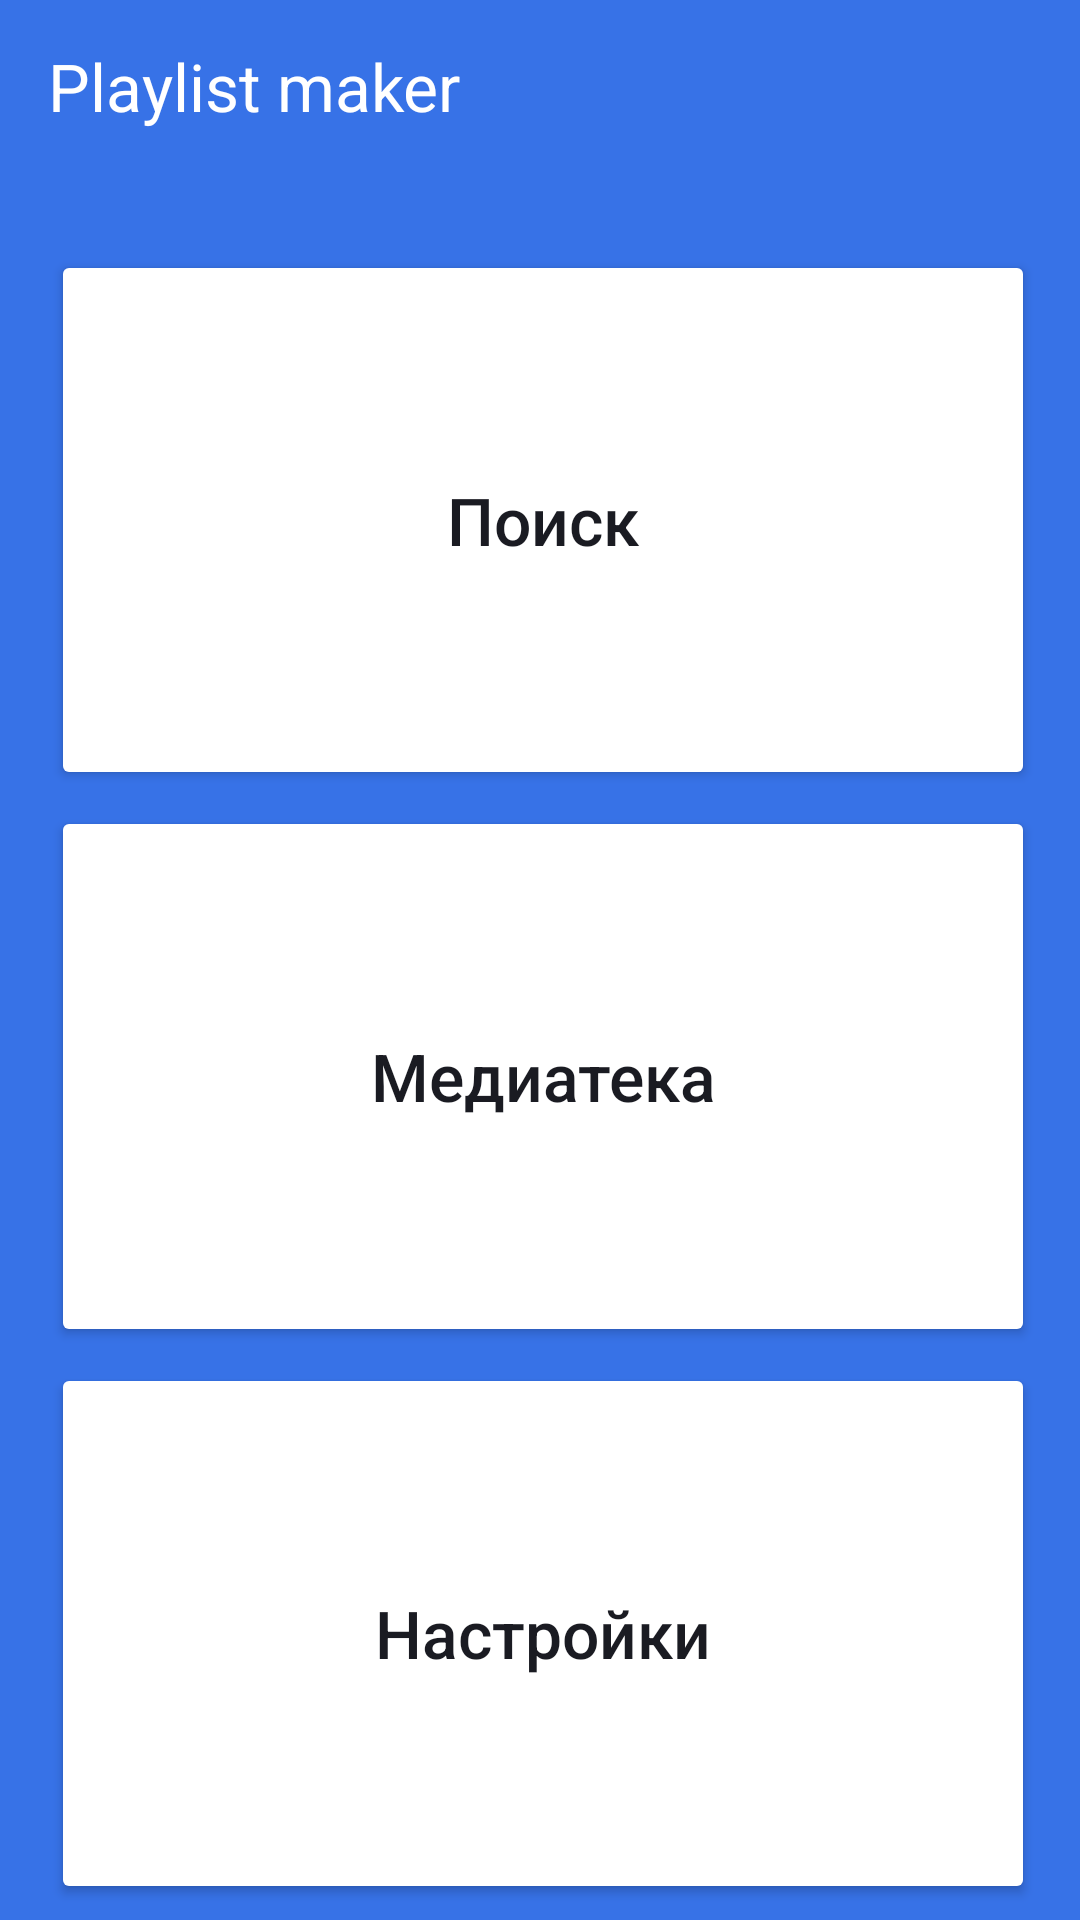

Layout XML and referenced resources for this Android screen:
<!-- AndroidManifest.xml: application theme Theme.PlayListMakers -->
<!-- res/layout/activity_main.xml -->
<?xml version="1.0" encoding="utf-8"?>
<androidx.constraintlayout.widget.ConstraintLayout xmlns:android="http://schemas.android.com/apk/res/android"
    xmlns:app="http://schemas.android.com/apk/res-auto"
    xmlns:tools="http://schemas.android.com/tools"
    android:layout_width="match_parent"
    android:layout_height="match_parent"
    tools:context=".MainActivity">

    <LinearLayout
        android:layout_width="match_parent"
        android:layout_height="match_parent"
        android:orientation="vertical"
        android:background="@color/background_main">

        <TextView
            android:layout_width="166dp"
            android:layout_height="wrap_content"
            android:layout_marginLeft="@dimen/margin_left_title"
            android:layout_marginTop="14dp"
            android:layout_marginRight="210dp"
            android:layout_marginBottom="40dp"
            android:text="@string/app_name"
            android:textColor="@color/white"
            android:textSize="@dimen/text_size">

        </TextView>


        <Button
            android:id="@+id/search"
            android:foreground="?attr/selectableItemBackground"
            android:layout_width="match_parent"
            android:layout_height="0dp"
            android:layout_marginLeft="@dimen/margin_left_others"
            android:layout_marginRight="@dimen/margin_right"
            android:layout_marginBottom="@dimen/between_buttons"
            android:layout_weight="1"
            android:backgroundTint="@color/white"
            android:text="@string/search"
            android:textAllCaps="false"
            android:textColor="@color/text_color"
            android:textSize="@dimen/text_size"
            app:cornerRadius="@dimen/cornerRadius"
            app:icon="@drawable/ic_search"
            app:iconGravity="textStart"
            app:iconPadding="16dp"
            app:iconSize="17dp"
            app:iconTint="@color/black" />

        <Button
            android:foreground="?attr/selectableItemBackground"
            android:id="@+id/mediaLibrary"
            android:layout_width="match_parent"
            android:layout_height="0dp"
            android:layout_marginLeft="@dimen/margin_left_others"
            android:layout_marginRight="@dimen/margin_right"
            android:layout_marginBottom="@dimen/between_buttons"
            android:layout_weight="1"
            android:backgroundTint="@color/white"
            android:text="@string/media_library"
            android:textAllCaps="false"
            android:textColor="@color/text_color"
            android:textSize="@dimen/text_size"
            app:cornerRadius="@dimen/cornerRadius"
            app:icon="@drawable/ic_medialibrary"
            app:iconGravity="textStart"
            app:iconPadding="16dp"
            app:iconSize="17dp"
            app:iconTint="@color/black" />

        <Button
            android:foreground="?attr/selectableItemBackground"
            android:id="@+id/setting"
            android:layout_width="match_parent"
            android:layout_height="0dp"
            android:layout_marginLeft="@dimen/margin_left_others"
            android:layout_marginRight="@dimen/margin_right"
            android:layout_marginBottom="@dimen/between_buttons"
            android:layout_weight="1"
            android:backgroundTint="@color/white"
            android:text="@string/settings"
            android:textAllCaps="false"
            android:textColor="@color/text_color"
            android:textSize="@dimen/text_size"
            app:cornerRadius="@dimen/cornerRadius"
            app:icon="@drawable/ic_settings"
            app:iconGravity="textStart"
            app:iconPadding="16dp"
            app:iconSize="17dp"
            app:iconTint="@color/black" />

    </LinearLayout>
</androidx.constraintlayout.widget.ConstraintLayout>
<!-- resources referenced by this layout -->
<resources>
  <color name="background_main">#3772E7</color>
  <color name="black">#FF000000</color>
  <color name="text_color">#1A1B22</color>
  <color name="white">#FFFFFFFF</color>
  <dimen name="between_buttons">16px</dimen>
  <dimen name="cornerRadius">22dp</dimen>
  <dimen name="margin_left_others">17dp</dimen>
  <dimen name="margin_left_title">16dp</dimen>
  <dimen name="margin_right">15dp</dimen>
  <dimen name="text_size">22sp</dimen>
  <string name="app_name">Playlist maker</string>
  <string name="media_library">Медиатека</string>
  <string name="search">Поиск</string>
  <string name="settings">Настройки</string>
  <style name="Theme.PlayListMakers" parent="Theme.MaterialComponents.DayNight.DarkActionBar">
          
          <item name="colorPrimary">@color/purple_500</item>
          <item name="colorPrimaryVariant">@color/purple_700</item>
          <item name="colorOnPrimary">@color/white</item>
          
          <item name="colorSecondary">@color/teal_200</item>
          <item name="colorSecondaryVariant">@color/teal_700</item>
          <item name="colorOnSecondary">@color/black</item>
          
          <item name="android:statusBarColor" tools:targetApi="l">?attr/colorPrimaryVariant</item>
          
      </style>
  <color name="purple_500">#FF6200EE</color>
  <color name="purple_700">#FF3700B3</color>
  <color name="teal_200">#FF03DAC5</color>
  <color name="teal_700">#FF018786</color>
</resources>
